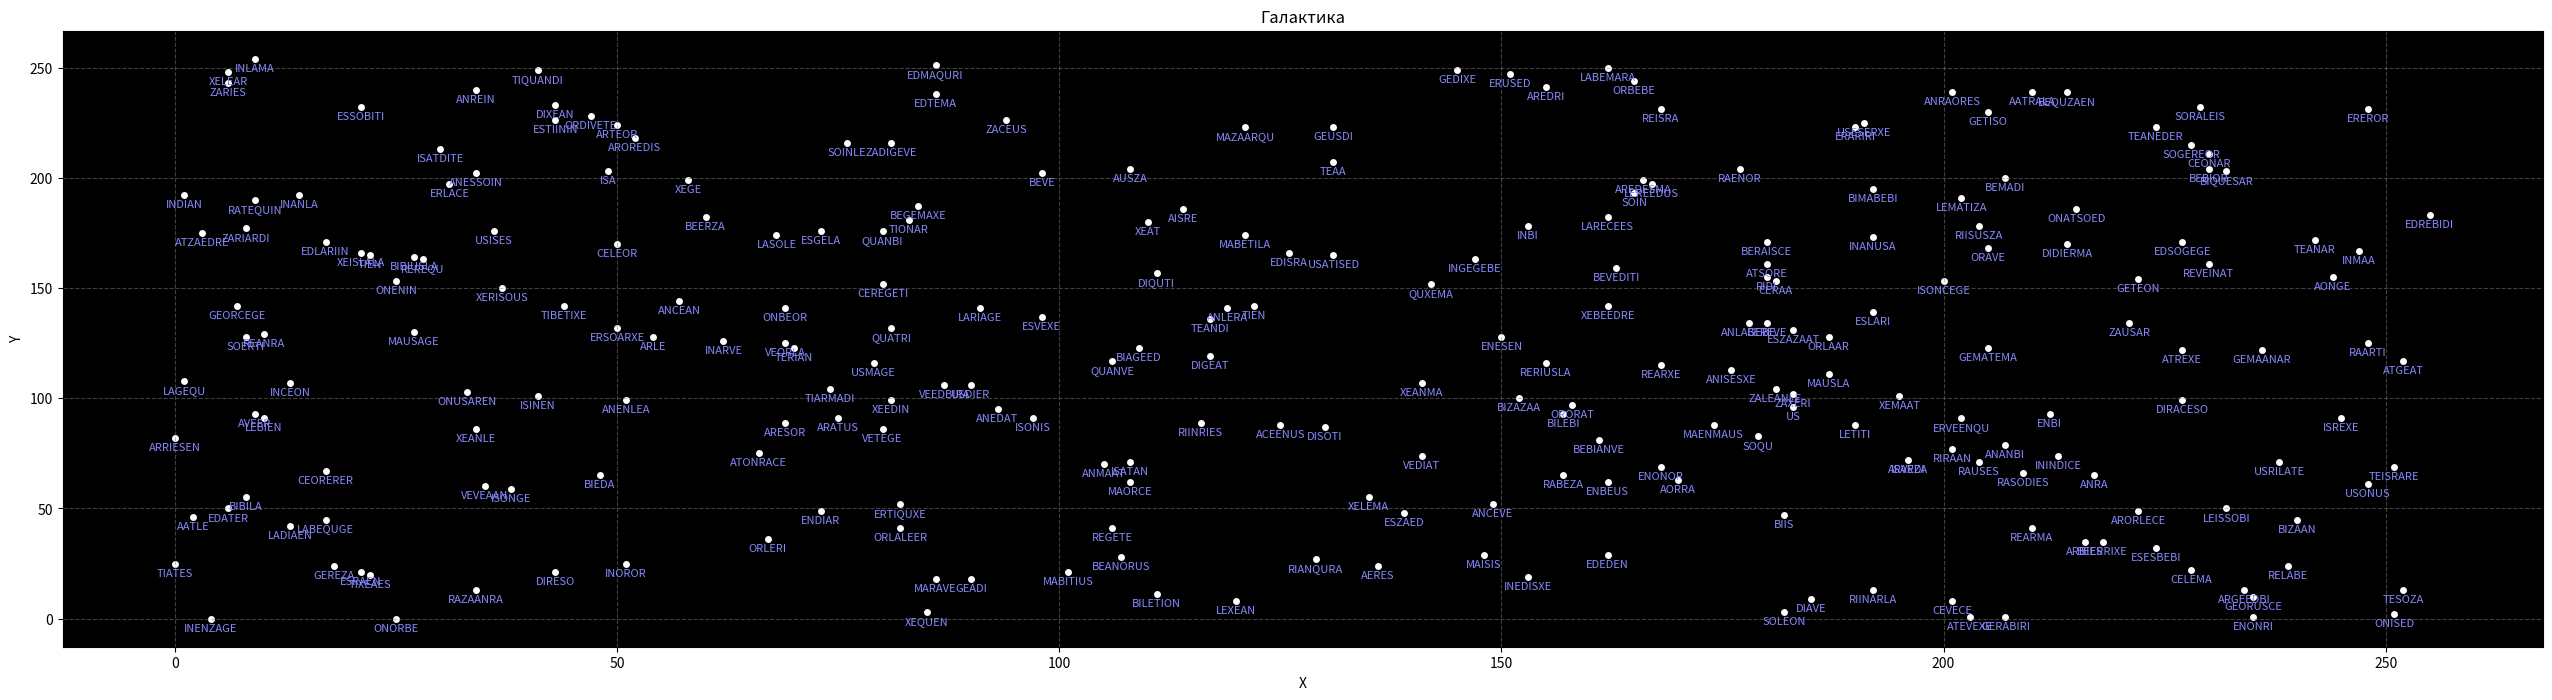

The matplotlib source for this figure:
from typing import List
import matplotlib.pyplot as plt


PAIRS = ("..LEXEGEZACEBISO"
         "USESARMAINDIREA."
         "ERATENBERALAVETI"
         "EDORQUANTEISRION")

SEED = (0x1234, 0x5678, 0x9ABCD)


def strip_dots(name: str) -> str:
    return name.replace('.', '')


class Seed:
    def __init__(self, w0: int, w1: int, w2: int):
        self.w0 = w0 & 0xFFFF
        self.w1 = w1 & 0xFFFF
        self.w2 = w2 & 0xFFFF

    def tweakseed(self):
        temp = (self.w0 + self.w1 + self.w2) & 0xFFFF
        self.w0, self.w1, self.w2 = self.w1, self.w2, temp


class PlanetarySystem:
    def __init__(self):
        self.x = 0
        self.y = 0
        self.economy = 0
        self.govtype = 0
        self.techlev = 0
        self.population = 0
        self.productivity = 0
        self.radius = 0
        self.goatsoupseed = {'a': 0, 'b': 0, 'c': 0, 'd': 0}
        self.name = ""


def make_system(seed: Seed) -> PlanetarySystem:
    # TODO: PBI23154 Refactor Code to meet company coding practices
    system = PlanetarySystem()
    system.x = seed.w1 >> 8
    system.y = seed.w0 >> 8
    system.govtype = (seed.w1 >> 3) & 7
    system.economy = (seed.w0 >> 8) & 7
    if system.govtype <= 1:
        system.economy |= 2
    system.techlev = ((seed.w1 >> 8) & 3) + (system.economy ^ 7)
    system.techlev += (system.govtype >> 1)
    if (system.govtype & 1) == 1:
        system.techlev += 1
    system.population = 4 * system.techlev + system.economy + system.govtype + 1
    system.productivity = (((system.economy ^ 7) + 3) * (system.govtype + 4)) * system.population * 8
    system.radius = 256 * (((seed.w2 >> 8) & 15) + 11) + system.x
    system.goatsoupseed['a'] = seed.w1 & 0xFF
    system.goatsoupseed['b'] = seed.w1 >> 8
    system.goatsoupseed['c'] = seed.w2 & 0xFF
    system.goatsoupseed['d'] = seed.w2 >> 8
    longnameflag = seed.w0 & 64
    name_chars = []
    for _ in range(3):
        pair_index = 2 * ((seed.w2 >> 8) & 31)
        seed.tweakseed()
        name_chars.append(PAIRS[pair_index:pair_index + 2])
    if longnameflag:
        pair_index = 2 * ((seed.w2 >> 8) & 31)
        seed.tweakseed()
        name_chars.append(PAIRS[pair_index:pair_index + 2])
    system.name = strip_dots(''.join(name_chars))
    return system


def generate_galaxy(seed: Seed, systems_count: int = 256) -> List:
    systems = []
    for _ in range(systems_count):
        system = make_system(seed)
        systems.append(system)
    return systems


def visualize_galaxy(systems: List):
    xs = [sys.x for sys in systems]
    ys = [sys.y for sys in systems]

    plt.figure(figsize=(32, 8))

    # Точки
    plt.scatter(xs, ys, c='white', edgecolors='black')
    # Имена
    for system in systems:
        plt.text(system.x, system.y - 2, system.name, fontsize=8, ha='center', va='top', color='#8888FF')

    plt.title("Галактика")
    plt.xlabel("X")
    plt.ylabel("Y")
    plt.gca().set_facecolor('black')
    plt.grid(True, color='gray', linestyle='--', alpha=0.5)
    plt.show()

def main():
    initial_seed = Seed(*SEED)

    galaxy = generate_galaxy(initial_seed, systems_count=256)

    for i, system in enumerate(galaxy[:5], start=1):
        print(f"[{i}] (x,y)=({system.x},{system.y}), name={system.name}, "
              f"TechLev={system.techlev}, Population={system.population}")

    visualize_galaxy(galaxy)

if __name__ == '__main__':
    main()
